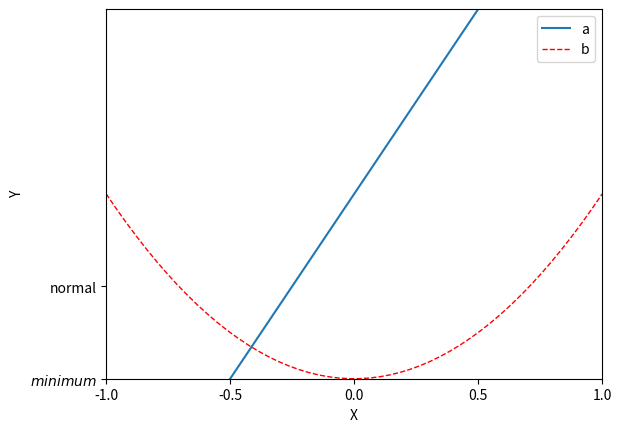

Write Python code to recreate this figure.
# -*- coding: utf-8 -*-
"""
设置图像的legend标示
"""
import matplotlib.pyplot as plt
import numpy as np

# 绘制普通图像
x = np.linspace(-1, 1, 50)
y1 = 2 * x + 1
y2 = x**2

plt.figure()
# 在绘制时设置lable, 逗号是必须的。
# l2特别设置图像性质
l1, = plt.plot(x, y1, label='line')
l2, = plt.plot(x, y2, label='parabola', color='red', linewidth=1.0, linestyle='--')

# 设置坐标轴的取值范围
plt.xlim((-1, 1))
plt.ylim((0, 2))

# 设置坐标轴的lable
plt.xlabel('X')
plt.ylabel('Y')

# 设置x坐标轴刻度, 原来为0.25, 修改后为0.5
plt.xticks(np.linspace(-1, 1, 5))
# 设置y坐标轴刻度及标签, $$是设置字体
plt.yticks([0, 0.5], ['$minimum$', 'normal'])

# 设置legend
plt.legend(handles=[l1, l2, ], labels=['a', 'b'], loc='best')
plt.show()
